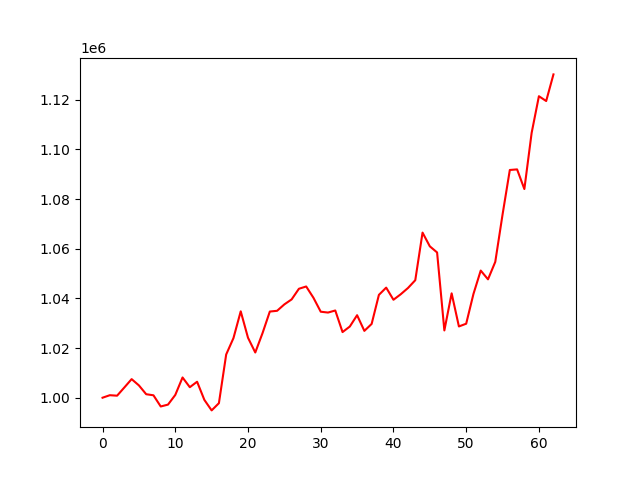

Data behind this chart, as committed beside it:
, 0
0, 1000000
1, 1001009
2, 1000812
3, 1004131
4, 1007487
5, 1004954
6, 1001408
7, 1000975
8, 996469
9, 997222
10, 1001111
11, 1008152
12, 1004235
13, 1006434
14, 999125
15, 994890
16, 997801
17, 1017403
18, 1023997
19, 1034785
20, 1024149
21, 1018208
22, 1026024
23, 1034695
24, 1035001
25, 1037584
26, 1039594
27, 1043873
28, 1044791
29, 1040238
30, 1034633
31, 1034292
32, 1035124
33, 1026432
34, 1028666
35, 1033226
36, 1026919
37, 1029714
38, 1041419
39, 1044336
40, 1039445
41, 1041664
42, 1044188
43, 1047319
44, 1066490
45, 1060966
46, 1058503
47, 1027095
48, 1042032
49, 1028695
50, 1029804
51, 1041784
52, 1051204
53, 1047673
54, 1054706
55, 1073742
56, 1091707
57, 1091946
58, 1084035
59, 1106642
... 3 more rows
